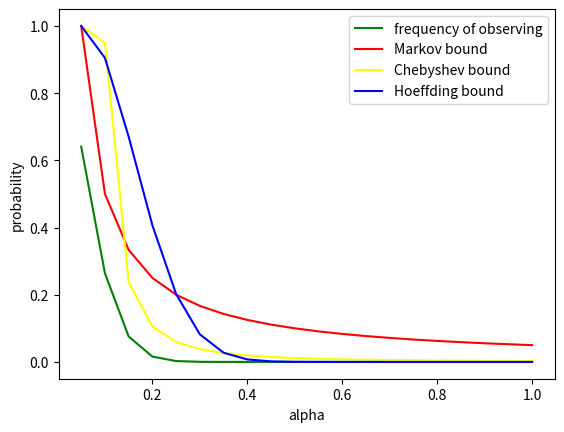

Source code (Python):
import matplotlib.pyplot as plt
import numpy as np
import math

def main():
 
#Assignment 1
    
    T_all = 1000000
    N_2 = np.random.binomial(20,0.05,T_all)
    L_2 = N_2.tolist() #change into list
    
    alpha = []
    P_up1 = []
    
    for i in range (1,21):
        
        a = [x for x in L_2 if x >= i]
        N_want = len(a)
       
        P_up1.append(N_want/T_all)
        alpha.append(i/20)
        
    
    P_up2 = []

    for i in range (1,21):
        
        alpha1 = i/20
        P_up2.append(0.05/alpha1)
        
    
    P_up3 = []
    
    for i in range (1,21):
        
        alpha2 = i/20
             
        if 20*(alpha2 - 0.05)**2 <= 0.0475: #0.05*0.95=0.0475
            
            P_up3.append(1)
            
        else:
                
            P_up3.append(0.0475/(20*(alpha2-0.05)**2)) 
            
            
    P_up4 = []
    
    for i in range (1,21):
        
        alpha3 = i/20
        up = -(20*alpha3-1)**2
        
        P_up4.append(math.exp(up/10))
        P = math.exp(up/10)
        print(alpha3,P)
        
#    plt.plot(alpha,P_up4)
#    plt.show()
    
    plt.plot(alpha,P_up1,'green',alpha,P_up2,'red',alpha,P_up3,'yellow',alpha,P_up4,'blue')
    plt.xlabel('alpha')
    plt.ylabel('probability')
    plt.legend(labels = ['frequency of observing','Markov bound','Chebyshev bound','Hoeffding bound'],loc = 'upper right')
    plt.savefig('1.png')
    plt.show()
        
if __name__ == '__main__':
    main()




    